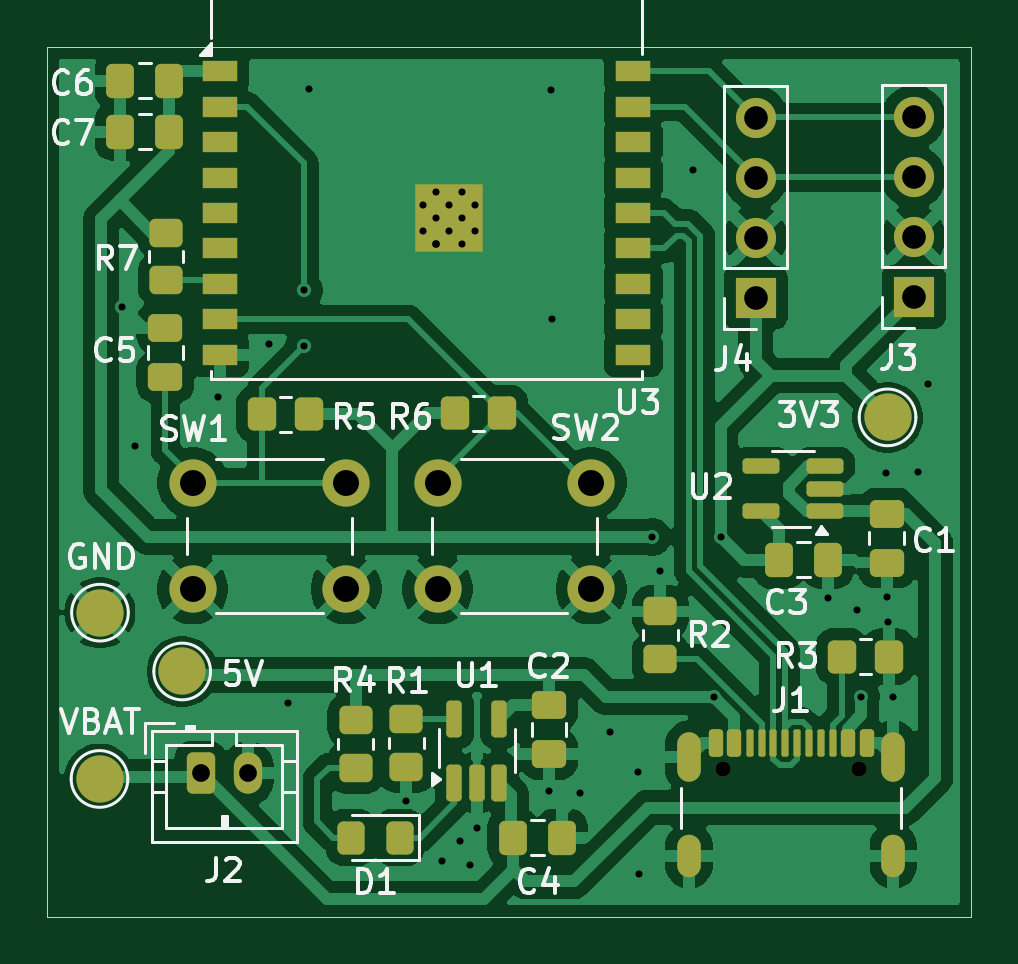
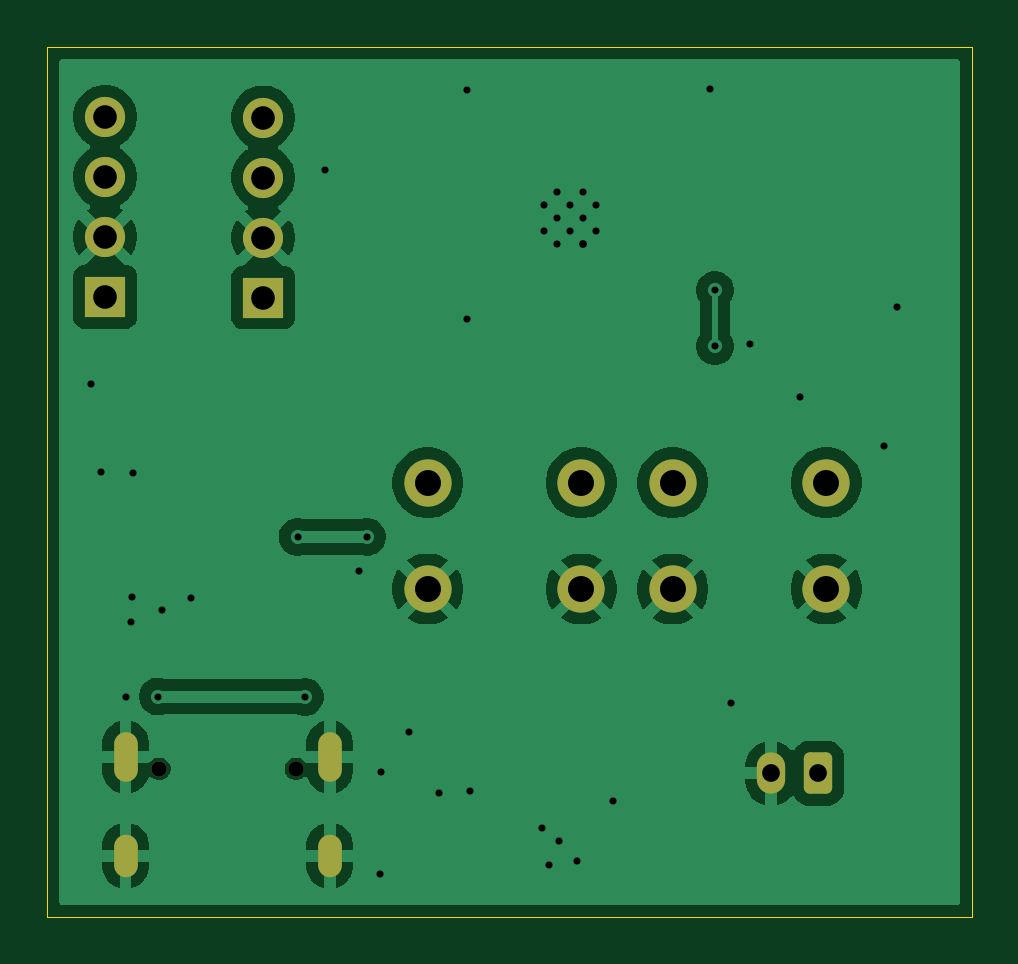
Circuit board: 11 layer files. Board 39.1 x 36.8 mm.
- bottom_copper: ClarinetSensor-B_Cu.gbl (48867 bytes)
- bottom_mask: ClarinetSensor-B_Mask.gbs (1984 bytes)
- paste: ClarinetSensor-B_Paste.gbp (495 bytes)
- bottom_silk: ClarinetSensor-B_Silkscreen.gbo (1994 bytes)
- outline: ClarinetSensor-Edge_Cuts.gm1 (656 bytes)
- top_copper: ClarinetSensor-F_Cu.gtl (98461 bytes)
- top_mask: ClarinetSensor-F_Mask.gts (5844 bytes)
- paste: ClarinetSensor-F_Paste.gtp (4832 bytes)
- top_silk: ClarinetSensor-F_Silkscreen.gto (41826 bytes)
- drill: ClarinetSensor-NPTH.drl (358 bytes)
- drill: ClarinetSensor-PTH.drl (1817 bytes)

=== bottom_copper: ClarinetSensor-B_Cu.gbl (48867 bytes, source omitted) ===
=== bottom_mask: ClarinetSensor-B_Mask.gbs (1984 bytes, source withheld) ===
=== paste: ClarinetSensor-B_Paste.gbp ===
G04 #@! TF.GenerationSoftware,KiCad,Pcbnew,10.0.6*
G04 #@! TF.CreationDate,2026-09-08T22:27:35-04:00*
G04 #@! TF.ProjectId,ClarinetSensor,436c6172-696e-4657-9453-656e736f722e,rev?*
G04 #@! TF.SameCoordinates,Original*
G04 #@! TF.FileFunction,Paste,Bot*
G04 #@! TF.FilePolarity,Positive*
%FSLAX46Y46*%
G04 Gerber Fmt 4.6, Leading zero omitted, Abs format (unit mm)*
G04 Created by KiCad (PCBNEW 10.0.6) date 2026-09-08 22:27:35*
%MOMM*%
%LPD*%
G01*
G04 APERTURE LIST*
G04 APERTURE END LIST*
M02*

=== bottom_silk: ClarinetSensor-B_Silkscreen.gbo (1994 bytes, source withheld) ===
=== outline: ClarinetSensor-Edge_Cuts.gm1 ===
G04 #@! TF.GenerationSoftware,KiCad,Pcbnew,10.0.6*
G04 #@! TF.CreationDate,2026-09-08T22:27:35-04:00*
G04 #@! TF.ProjectId,ClarinetSensor,436c6172-696e-4657-9453-656e736f722e,rev?*
G04 #@! TF.SameCoordinates,Original*
G04 #@! TF.FileFunction,Profile,NP*
%FSLAX46Y46*%
G04 Gerber Fmt 4.6, Leading zero omitted, Abs format (unit mm)*
G04 Created by KiCad (PCBNEW 10.0.6) date 2026-09-08 22:27:35*
%MOMM*%
%LPD*%
G01*
G04 APERTURE LIST*
G04 #@! TA.AperFunction,Profile*
%ADD10C,0.050000*%
G04 #@! TD*
G04 APERTURE END LIST*
D10*
X157725000Y-55370000D02*
X196850000Y-55370000D01*
X196850000Y-92190000D01*
X157725000Y-92190000D01*
X157725000Y-55370000D01*
M02*

=== top_copper: ClarinetSensor-F_Cu.gtl (98461 bytes, source omitted) ===
=== top_mask: ClarinetSensor-F_Mask.gts ===
G04 #@! TF.GenerationSoftware,KiCad,Pcbnew,10.0.6*
G04 #@! TF.CreationDate,2026-09-08T22:27:35-04:00*
G04 #@! TF.ProjectId,ClarinetSensor,436c6172-696e-4657-9453-656e736f722e,rev?*
G04 #@! TF.SameCoordinates,Original*
G04 #@! TF.FileFunction,Soldermask,Top*
G04 #@! TF.FilePolarity,Negative*
%FSLAX46Y46*%
G04 Gerber Fmt 4.6, Leading zero omitted, Abs format (unit mm)*
G04 Created by KiCad (PCBNEW 10.0.6) date 2026-09-08 22:27:35*
%MOMM*%
%LPD*%
G01*
G04 APERTURE LIST*
G04 Aperture macros list*
%AMRoundRect*
0 Rectangle with rounded corners*
0 $1 Rounding radius*
0 $2 $3 $4 $5 $6 $7 $8 $9 X,Y pos of 4 corners*
0 Add a 4 corners polygon primitive as box body*
4,1,4,$2,$3,$4,$5,$6,$7,$8,$9,$2,$3,0*
0 Add four circle primitives for the rounded corners*
1,1,$1+$1,$2,$3*
1,1,$1+$1,$4,$5*
1,1,$1+$1,$6,$7*
1,1,$1+$1,$8,$9*
0 Add four rect primitives between the rounded corners*
20,1,$1+$1,$2,$3,$4,$5,0*
20,1,$1+$1,$4,$5,$6,$7,0*
20,1,$1+$1,$6,$7,$8,$9,0*
20,1,$1+$1,$8,$9,$2,$3,0*%
G04 Aperture macros list end*
%ADD10C,0.650000*%
%ADD11RoundRect,0.150000X-0.150000X-0.425000X0.150000X-0.425000X0.150000X0.425000X-0.150000X0.425000X0*%
%ADD12RoundRect,0.075000X-0.075000X-0.500000X0.075000X-0.500000X0.075000X0.500000X-0.075000X0.500000X0*%
%ADD13O,1.000000X2.100000*%
%ADD14O,1.000000X1.800000*%
%ADD15C,2.000000*%
%ADD16RoundRect,0.250000X0.350000X0.450000X-0.350000X0.450000X-0.350000X-0.450000X0.350000X-0.450000X0*%
%ADD17RoundRect,0.250000X0.337500X0.475000X-0.337500X0.475000X-0.337500X-0.475000X0.337500X-0.475000X0*%
%ADD18RoundRect,0.250000X-0.337500X-0.475000X0.337500X-0.475000X0.337500X0.475000X-0.337500X0.475000X0*%
%ADD19RoundRect,0.250000X-0.350000X-0.450000X0.350000X-0.450000X0.350000X0.450000X-0.350000X0.450000X0*%
%ADD20R,1.700000X1.700000*%
%ADD21C,1.700000*%
%ADD22RoundRect,0.250000X0.475000X-0.337500X0.475000X0.337500X-0.475000X0.337500X-0.475000X-0.337500X0*%
%ADD23RoundRect,0.250000X-0.475000X0.337500X-0.475000X-0.337500X0.475000X-0.337500X0.475000X0.337500X0*%
%ADD24RoundRect,0.250000X-0.450000X0.350000X-0.450000X-0.350000X0.450000X-0.350000X0.450000X0.350000X0*%
%ADD25RoundRect,0.162500X0.617500X0.162500X-0.617500X0.162500X-0.617500X-0.162500X0.617500X-0.162500X0*%
%ADD26RoundRect,0.250000X0.450000X-0.350000X0.450000X0.350000X-0.450000X0.350000X-0.450000X-0.350000X0*%
%ADD27RoundRect,0.162500X0.162500X-0.617500X0.162500X0.617500X-0.162500X0.617500X-0.162500X-0.617500X0*%
%ADD28R,1.500000X0.900000*%
%ADD29C,0.600000*%
%ADD30R,2.900000X2.900000*%
%ADD31RoundRect,0.250000X0.325000X0.450000X-0.325000X0.450000X-0.325000X-0.450000X0.325000X-0.450000X0*%
%ADD32RoundRect,0.250000X-0.350000X-0.625000X0.350000X-0.625000X0.350000X0.625000X-0.350000X0.625000X0*%
%ADD33O,1.200000X1.750000*%
G04 APERTURE END LIST*
D10*
X186330000Y-85920000D03*
X192110000Y-85920000D03*
D11*
X186020000Y-84845000D03*
X186820000Y-84845000D03*
D12*
X187970000Y-84845000D03*
X188970000Y-84845000D03*
X189470000Y-84845000D03*
X190470000Y-84845000D03*
D11*
X191620000Y-84845000D03*
X192420000Y-84845000D03*
X192420000Y-84845000D03*
X191620000Y-84845000D03*
D12*
X190970000Y-84845000D03*
X189970000Y-84845000D03*
X188470000Y-84845000D03*
X187470000Y-84845000D03*
D11*
X186820000Y-84845000D03*
X186020000Y-84845000D03*
D13*
X184900000Y-85420000D03*
D14*
X184900000Y-89600000D03*
D13*
X193540000Y-85420000D03*
D14*
X193540000Y-89600000D03*
D15*
X174250000Y-73810000D03*
X180750000Y-73810000D03*
X174250000Y-78310000D03*
X180750000Y-78310000D03*
X159940000Y-86350000D03*
D16*
X193360000Y-81170000D03*
X191360000Y-81170000D03*
D17*
X162897500Y-58950000D03*
X160822500Y-58950000D03*
D18*
X177442500Y-88832500D03*
X179517500Y-88832500D03*
D19*
X174990000Y-70870000D03*
X176990000Y-70870000D03*
D20*
X187720000Y-65970000D03*
D21*
X187720000Y-63430000D03*
X187720000Y-60890000D03*
X187720000Y-58350000D03*
D17*
X162897500Y-56790000D03*
X160822500Y-56790000D03*
D15*
X163440000Y-81800000D03*
D22*
X178970000Y-85300000D03*
X178970000Y-83225000D03*
D23*
X193270000Y-75115000D03*
X193270000Y-77190000D03*
D15*
X193300000Y-71042500D03*
D24*
X162760000Y-63220000D03*
X162760000Y-65220000D03*
D15*
X163880000Y-73810000D03*
X170380000Y-73810000D03*
X163880000Y-78310000D03*
X170380000Y-78310000D03*
D25*
X190650000Y-75020000D03*
X190650000Y-74070000D03*
X190650000Y-73120000D03*
X187950000Y-73120000D03*
X187950000Y-75020000D03*
D22*
X162730000Y-69327500D03*
X162730000Y-67252500D03*
D18*
X188702500Y-77072500D03*
X190777500Y-77072500D03*
D26*
X172930000Y-85832500D03*
X172930000Y-83832500D03*
D16*
X168810000Y-70910000D03*
X166810000Y-70910000D03*
D27*
X174960000Y-86502500D03*
X175910000Y-86502500D03*
X176860000Y-86502500D03*
X176860000Y-83802500D03*
X174960000Y-83802500D03*
D28*
X165030000Y-56390000D03*
X165030000Y-57890000D03*
X165030000Y-59390000D03*
X165030000Y-60890000D03*
X165030000Y-62390000D03*
X165030000Y-63890000D03*
X165030000Y-65390000D03*
X165030000Y-66890000D03*
X165030000Y-68390000D03*
X182530000Y-68390000D03*
X182530000Y-66890000D03*
X182530000Y-65390000D03*
X182530000Y-63890000D03*
X182530000Y-62390000D03*
X182530000Y-60890000D03*
X182530000Y-59390000D03*
X182530000Y-57890000D03*
X182530000Y-56390000D03*
D29*
X173640000Y-62040000D03*
X173640000Y-63140000D03*
X174190000Y-61490000D03*
X174190000Y-62590000D03*
X174190000Y-63690000D03*
X174740000Y-62040000D03*
D30*
X174740000Y-62590000D03*
D29*
X174740000Y-63140000D03*
X175290000Y-61490000D03*
X175290000Y-62590000D03*
X175290000Y-63690000D03*
X175840000Y-62040000D03*
X175840000Y-63140000D03*
D31*
X172640000Y-88830000D03*
X170590000Y-88830000D03*
D26*
X170790000Y-85872500D03*
X170790000Y-83872500D03*
D20*
X194410000Y-65940000D03*
D21*
X194410000Y-63400000D03*
X194410000Y-60860000D03*
X194410000Y-58320000D03*
D15*
X159960000Y-79310000D03*
D32*
X164220000Y-86110000D03*
D33*
X166220000Y-86110000D03*
D24*
X183680000Y-79260000D03*
X183680000Y-81260000D03*
M02*

=== paste: ClarinetSensor-F_Paste.gtp ===
G04 #@! TF.GenerationSoftware,KiCad,Pcbnew,10.0.6*
G04 #@! TF.CreationDate,2026-09-08T22:27:35-04:00*
G04 #@! TF.ProjectId,ClarinetSensor,436c6172-696e-4657-9453-656e736f722e,rev?*
G04 #@! TF.SameCoordinates,Original*
G04 #@! TF.FileFunction,Paste,Top*
G04 #@! TF.FilePolarity,Positive*
%FSLAX46Y46*%
G04 Gerber Fmt 4.6, Leading zero omitted, Abs format (unit mm)*
G04 Created by KiCad (PCBNEW 10.0.6) date 2026-09-08 22:27:35*
%MOMM*%
%LPD*%
G01*
G04 APERTURE LIST*
G04 Aperture macros list*
%AMRoundRect*
0 Rectangle with rounded corners*
0 $1 Rounding radius*
0 $2 $3 $4 $5 $6 $7 $8 $9 X,Y pos of 4 corners*
0 Add a 4 corners polygon primitive as box body*
4,1,4,$2,$3,$4,$5,$6,$7,$8,$9,$2,$3,0*
0 Add four circle primitives for the rounded corners*
1,1,$1+$1,$2,$3*
1,1,$1+$1,$4,$5*
1,1,$1+$1,$6,$7*
1,1,$1+$1,$8,$9*
0 Add four rect primitives between the rounded corners*
20,1,$1+$1,$2,$3,$4,$5,0*
20,1,$1+$1,$4,$5,$6,$7,0*
20,1,$1+$1,$6,$7,$8,$9,0*
20,1,$1+$1,$8,$9,$2,$3,0*%
G04 Aperture macros list end*
%ADD10RoundRect,0.150000X-0.150000X-0.425000X0.150000X-0.425000X0.150000X0.425000X-0.150000X0.425000X0*%
%ADD11RoundRect,0.075000X-0.075000X-0.500000X0.075000X-0.500000X0.075000X0.500000X-0.075000X0.500000X0*%
%ADD12O,1.000000X2.100000*%
%ADD13O,1.000000X1.800000*%
%ADD14RoundRect,0.250000X0.350000X0.450000X-0.350000X0.450000X-0.350000X-0.450000X0.350000X-0.450000X0*%
%ADD15RoundRect,0.250000X0.337500X0.475000X-0.337500X0.475000X-0.337500X-0.475000X0.337500X-0.475000X0*%
%ADD16RoundRect,0.250000X-0.337500X-0.475000X0.337500X-0.475000X0.337500X0.475000X-0.337500X0.475000X0*%
%ADD17RoundRect,0.250000X-0.350000X-0.450000X0.350000X-0.450000X0.350000X0.450000X-0.350000X0.450000X0*%
%ADD18RoundRect,0.250000X0.475000X-0.337500X0.475000X0.337500X-0.475000X0.337500X-0.475000X-0.337500X0*%
%ADD19RoundRect,0.250000X-0.475000X0.337500X-0.475000X-0.337500X0.475000X-0.337500X0.475000X0.337500X0*%
%ADD20RoundRect,0.250000X-0.450000X0.350000X-0.450000X-0.350000X0.450000X-0.350000X0.450000X0.350000X0*%
%ADD21RoundRect,0.162500X0.617500X0.162500X-0.617500X0.162500X-0.617500X-0.162500X0.617500X-0.162500X0*%
%ADD22RoundRect,0.250000X0.450000X-0.350000X0.450000X0.350000X-0.450000X0.350000X-0.450000X-0.350000X0*%
%ADD23RoundRect,0.162500X0.162500X-0.617500X0.162500X0.617500X-0.162500X0.617500X-0.162500X-0.617500X0*%
%ADD24R,0.700000X0.700000*%
%ADD25R,1.500000X0.900000*%
%ADD26RoundRect,0.250000X0.325000X0.450000X-0.325000X0.450000X-0.325000X-0.450000X0.325000X-0.450000X0*%
G04 APERTURE END LIST*
D10*
X186020000Y-84845000D03*
X186820000Y-84845000D03*
D11*
X187970000Y-84845000D03*
X188970000Y-84845000D03*
X189470000Y-84845000D03*
X190470000Y-84845000D03*
D10*
X191620000Y-84845000D03*
X192420000Y-84845000D03*
X192420000Y-84845000D03*
X191620000Y-84845000D03*
D11*
X190970000Y-84845000D03*
X189970000Y-84845000D03*
X188470000Y-84845000D03*
X187470000Y-84845000D03*
D10*
X186820000Y-84845000D03*
X186020000Y-84845000D03*
D12*
X184900000Y-85420000D03*
D13*
X184900000Y-89600000D03*
D12*
X193540000Y-85420000D03*
D13*
X193540000Y-89600000D03*
D14*
X193360000Y-81170000D03*
X191360000Y-81170000D03*
D15*
X162897500Y-58950000D03*
X160822500Y-58950000D03*
D16*
X177442500Y-88832500D03*
X179517500Y-88832500D03*
D17*
X174990000Y-70870000D03*
X176990000Y-70870000D03*
D15*
X162897500Y-56790000D03*
X160822500Y-56790000D03*
D18*
X178970000Y-85300000D03*
X178970000Y-83225000D03*
D19*
X193270000Y-75115000D03*
X193270000Y-77190000D03*
D20*
X162760000Y-63220000D03*
X162760000Y-65220000D03*
D21*
X190650000Y-75020000D03*
X190650000Y-74070000D03*
X190650000Y-73120000D03*
X187950000Y-73120000D03*
X187950000Y-75020000D03*
D18*
X162730000Y-69327500D03*
X162730000Y-67252500D03*
D16*
X188702500Y-77072500D03*
X190777500Y-77072500D03*
D22*
X172930000Y-85832500D03*
X172930000Y-83832500D03*
D14*
X168810000Y-70910000D03*
X166810000Y-70910000D03*
D23*
X174960000Y-86502500D03*
X175910000Y-86502500D03*
X176860000Y-86502500D03*
X176860000Y-83802500D03*
X174960000Y-83802500D03*
D24*
X173640000Y-61490000D03*
X173640000Y-62590000D03*
X173640000Y-63690000D03*
X174740000Y-61490000D03*
X174740000Y-62590000D03*
X174740000Y-63690000D03*
X175840000Y-61490000D03*
X175840000Y-62590000D03*
X175840000Y-63690000D03*
D25*
X165030000Y-56390000D03*
X165030000Y-57890000D03*
X165030000Y-59390000D03*
X165030000Y-60890000D03*
X165030000Y-62390000D03*
X165030000Y-63890000D03*
X165030000Y-65390000D03*
X165030000Y-66890000D03*
X165030000Y-68390000D03*
X182530000Y-68390000D03*
X182530000Y-66890000D03*
X182530000Y-65390000D03*
X182530000Y-63890000D03*
X182530000Y-62390000D03*
X182530000Y-60890000D03*
X182530000Y-59390000D03*
X182530000Y-57890000D03*
X182530000Y-56390000D03*
D26*
X172640000Y-88830000D03*
X170590000Y-88830000D03*
D22*
X170790000Y-85872500D03*
X170790000Y-83872500D03*
D20*
X183680000Y-79260000D03*
X183680000Y-81260000D03*
M02*

=== top_silk: ClarinetSensor-F_Silkscreen.gto (41826 bytes, source omitted) ===
=== drill: ClarinetSensor-NPTH.drl ===
M48
; DRILL file KiCad 10.0.6 date 2026-09-08T22:27:43
; FORMAT={-:-/ absolute / metric / decimal}
; #@! TF.CreationDate,2026-09-08T22:27:43-04:00
; #@! TF.GenerationSoftware,Kicad,Pcbnew,10.0.6
; #@! TF.FileFunction,NonPlated,1,2,NPTH
FMAT,2
METRIC
; #@! TA.AperFunction,NonPlated,NPTH,ComponentDrill
T1C0.650
%
G90
G05
T1
X186.33Y-85.92
X192.11Y-85.92
M30

=== drill: ClarinetSensor-PTH.drl ===
M48
; DRILL file KiCad 10.0.6 date 2026-09-08T22:27:43
; FORMAT={-:-/ absolute / metric / decimal}
; #@! TF.CreationDate,2026-09-08T22:27:43-04:00
; #@! TF.GenerationSoftware,Kicad,Pcbnew,10.0.6
; #@! TF.FileFunction,Plated,1,2,PTH
FMAT,2
METRIC
; #@! TA.AperFunction,Plated,PTH,ViaDrill
T1C0.300
; #@! TA.AperFunction,Plated,PTH,ComponentDrill
T2C0.300
; #@! TA.AperFunction,Plated,PTH,ComponentDrill
T3C0.330
; #@! TA.AperFunction,Plated,PTH,ComponentDrill
T4C0.600
; #@! TA.AperFunction,Plated,PTH,ComponentDrill
T5C0.750
; #@! TA.AperFunction,Plated,PTH,ComponentDrill
T6C1.000
; #@! TA.AperFunction,Plated,PTH,ComponentDrill
T7C1.100
%
G90
G05
T1
X160.88Y-66.37
X161.45Y-72.24
X164.97Y-70.18
X167.11Y-67.95
X167.91Y-83.14
X168.59Y-65.66
X168.59Y-68.03
X168.81Y-57.15
X172.9Y-87.263
X174.42Y-89.82
X175.2Y-88.99
X175.63Y-90.0
X175.91Y-88.422
X178.98Y-86.862
X179.07Y-57.19
X179.09Y-66.87
X180.29Y-86.942
X181.55Y-84.37
X182.73Y-86.07
X182.77Y-90.36
X183.33Y-76.1
X183.67Y-77.55
X185.08Y-60.56
X185.96Y-82.88
X186.257Y-76.1
X190.77Y-78.682
X192.0Y-79.21
X192.18Y-82.86
X193.23Y-73.38
X193.28Y-78.632
X193.31Y-79.71
X193.53Y-82.89
X194.6Y-73.37
X195.01Y-69.61
T2
X173.64Y-62.04
X173.64Y-63.14
X174.19Y-61.49
X174.19Y-62.59
X174.74Y-62.04
X174.74Y-63.14
X175.29Y-61.49
X175.29Y-62.59
X175.29Y-63.69
X175.84Y-62.04
X175.84Y-63.14
T3
X174.19Y-63.69
T5
X164.22Y-86.11
X166.22Y-86.11
T6
X187.72Y-58.35
X187.72Y-60.89
X187.72Y-63.43
X187.72Y-65.97
X194.41Y-58.32
X194.41Y-60.86
X194.41Y-63.4
X194.41Y-65.94
T7
X163.88Y-73.81
X163.88Y-78.31
X170.38Y-73.81
X170.38Y-78.31
X174.25Y-73.81
X174.25Y-78.31
X180.75Y-73.81
X180.75Y-78.31
T4
G00X184.9Y-84.87
M15
G01X184.9Y-85.97
M16
G05
G00X184.9Y-89.2
M15
G01X184.9Y-90.0
M16
G05
G00X193.54Y-84.87
M15
G01X193.54Y-85.97
M16
G05
G00X193.54Y-89.2
M15
G01X193.54Y-90.0
M16
G05
M30
